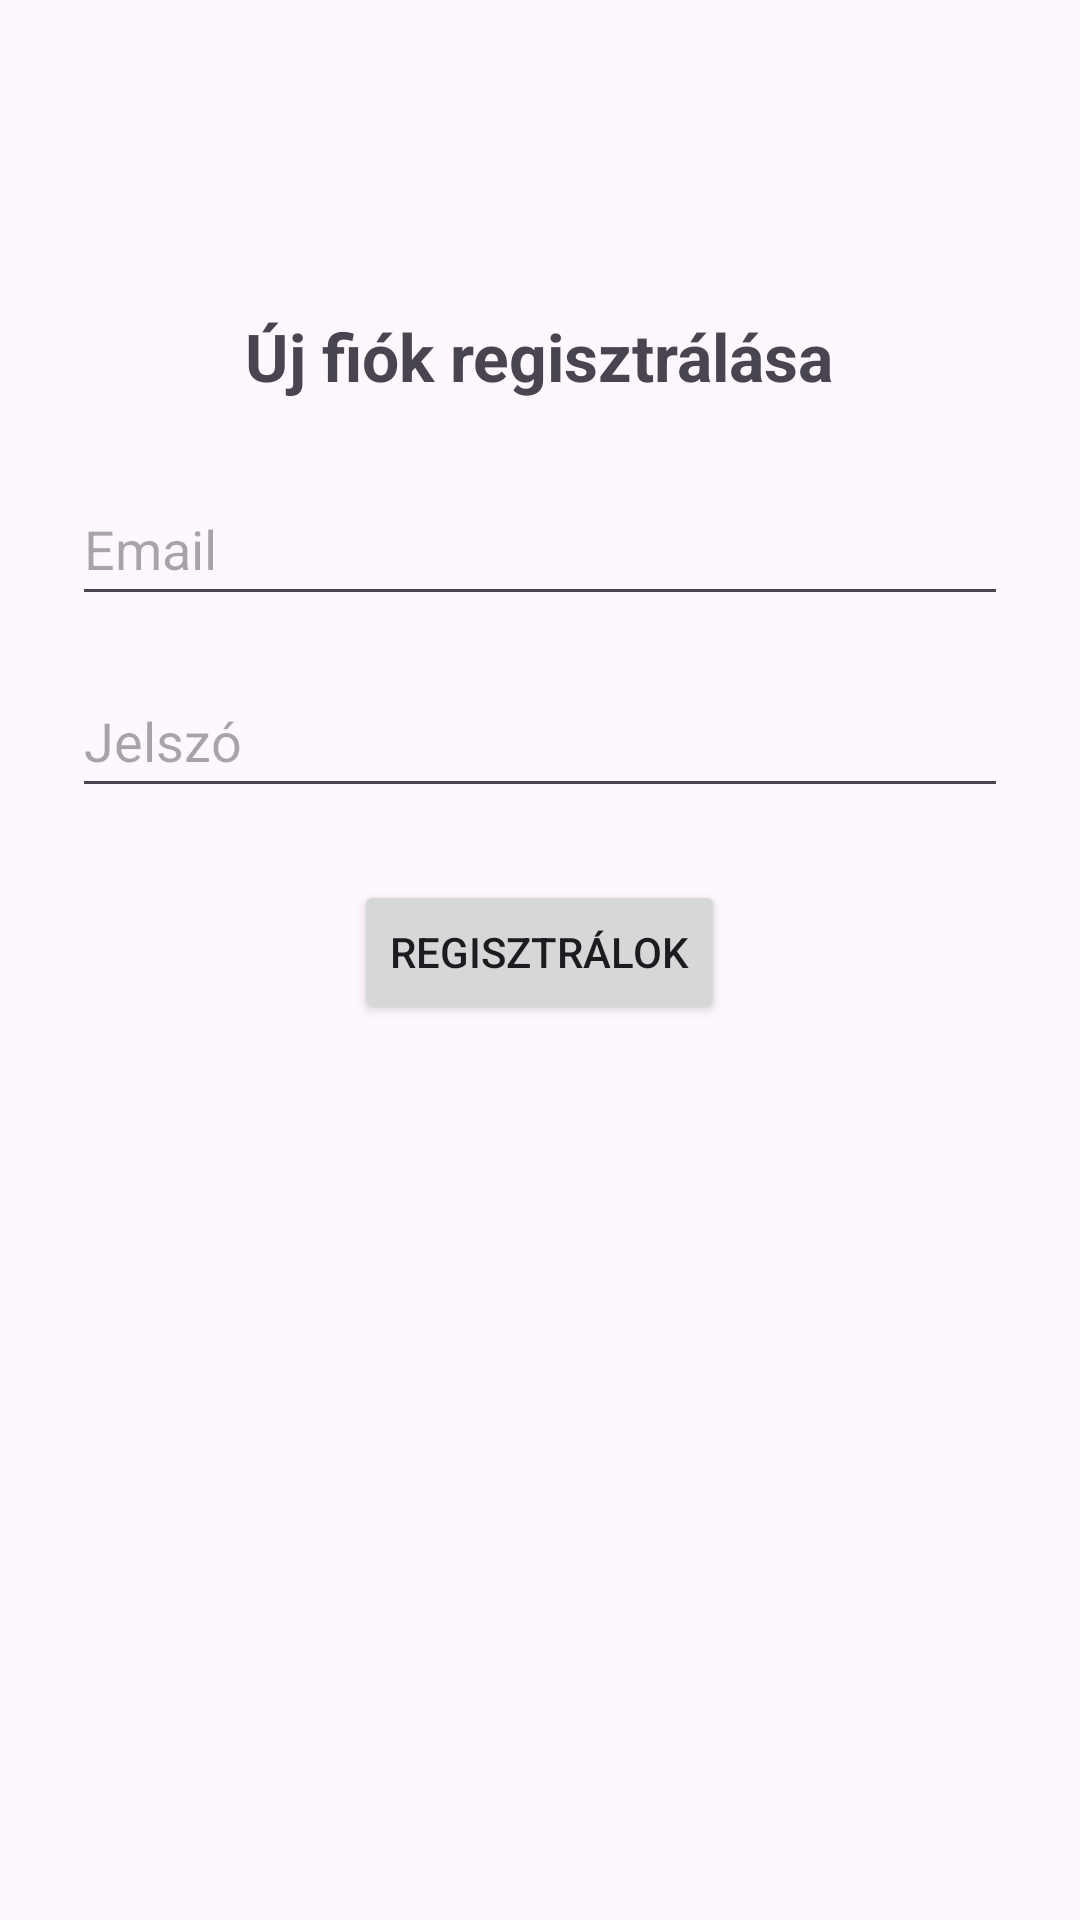

Here is an Android app screen rendered from its layout file. Give the layout XML and the strings, colors and styles it references.
<!-- AndroidManifest.xml: application theme Theme.FakanalApp -->
<!-- res/layout/activity_register.xml -->
<?xml version="1.0" encoding="utf-8"?>
<ScrollView xmlns:android="http://schemas.android.com/apk/res/android"
    xmlns:tools="http://schemas.android.com/tools"
    android:layout_width="match_parent"
    android:layout_height="match_parent"
    android:padding="24dp"
    tools:context=".RegisterActivity">

    <LinearLayout
        android:layout_width="match_parent"
        android:layout_height="wrap_content"
        android:orientation="vertical"
        android:gravity="center_horizontal">

        
        <TextView
            android:id="@+id/register_title"
            android:layout_width="wrap_content"
            android:layout_height="wrap_content"
            android:text="Új fiók regisztrálása"
            android:textSize="22sp"
            android:textStyle="bold"
            android:layout_marginTop="80dp" />

        
        <EditText
            android:id="@+id/register_emailInput"
            android:layout_width="match_parent"
            android:layout_height="wrap_content"
            android:hint="Email"
            android:inputType="textEmailAddress"
            android:minHeight="48dp"
            android:layout_marginTop="24dp" />

        
        <EditText
            android:id="@+id/register_passwordInput"
            android:layout_width="match_parent"
            android:layout_height="wrap_content"
            android:hint="Jelszó"
            android:inputType="textPassword"
            android:minHeight="48dp"
            android:layout_marginTop="16dp" />

        
        <Button
            android:id="@+id/register_button"
            android:layout_width="wrap_content"
            android:layout_height="wrap_content"
            android:text="Regisztrálok"
            android:minHeight="48dp"
            android:layout_marginTop="24dp" />

    </LinearLayout>
</ScrollView>
<!-- resources referenced by this layout -->
<resources>
  <style name="Theme.FakanalApp" parent="Base.Theme.FakanalApp" />
  <style name="Base.Theme.FakanalApp" parent="Theme.Material3.DayNight.NoActionBar">
          
          
      </style>
</resources>
